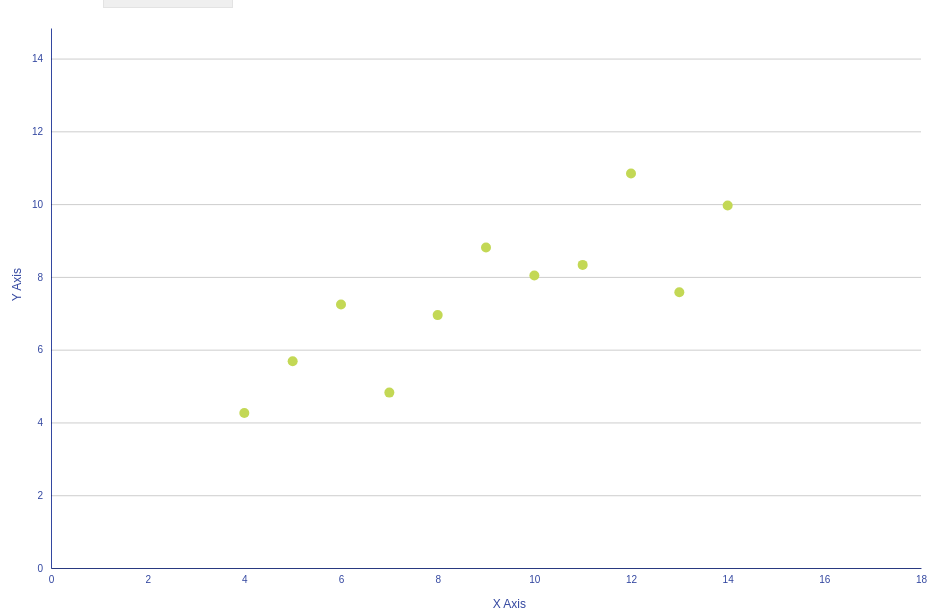
D3 v5 page, settled after 360 driven frames (6 s of simulated time); the page loaded 1 data file(s).


// ── js/main.js
(function(){
    "use strict";

    d3.csv("data.csv").then(function(d){
        const initialGroup = d.filter(function(row){
            return row.group === "I";
        })

        // configuration
        const chart = scatterplot().width(950).height(600)
            .xKey(function(d){return +d.x})
            .yKey(function(d){return +d.y})
            .data(initialGroup);

        // attach and perform render
        d3.select("#chart").call(chart);

        // form closure on data to event handler
        document.getElementById("group-select").addEventListener("change", function(e) {
            const newData = d.filter(function(row){
                return row.group === e.target.value;
            });

            chart.data(newData);
        })
    }).catch(function(){
        d3.select("#chart").text("Failed to open the csv. Check for CORS issues.")
    })
})();
// ── js/scatterplot.js
function scatterplot() {
    // chart size defaults;
    let height = 550;
    let width = 900;
    let margin = {top: 20, right: 20, bottom: 40, left: 60};
    let axisOffset = 4;
    let updateData;

    // chart text defaults;
    let xAxisLabel = "X Axis";
    let yAxisLabel = "Y Axis";

    // conversion x, y key
    let xValue = function(d) {return d[0]};
    let yValue = function(d) {return d[1]};

    // interpolation
    let xScale = d3.scaleLinear();
    let yScale = d3.scaleLinear();
    let xAxis = d3.axisBottom(xScale).tickSize(0).tickPadding(8);
    let yAxis = d3.axisLeft(yScale).tickSizeOuter(0).tickPadding(8);

    // chart specific
    let _data = [];

    function chart(selection) {
        selection.each(function(){
            // convert from array of objects into array of arrays in order to use index accessors
            // avoids needing property names to get x and y values
            _data = _data.map(function(d, i){
                return [xValue.call(null, d, i), yValue.call(null, d, i)]
            });

            xScale
                .domain([0, d3.max(_data, function(d){return d[0]}) + axisOffset])
                .range([0, width - margin.left - margin.right]);

            yScale
                .domain([0, d3.max(_data, function(d){return d[1]}) + axisOffset])
                .range([height - margin.top - margin.bottom, 0]);

            // update guidelines width before drawing starts
            yAxis.tickSizeInner(-width + margin.left + margin.right)

            // start chart drawing
            // Using viewbox to make chart responsive
            // must assign at least one size attribute or else most browsers
            // will implicitly apply width: 100%, height: auto to the svg (too large)
            const svg = d3.select(this).append("svg")
                .attr("viewBox", "0,0," + width + "," + height)
                .attr("perserveAspectRatio", "xMinYmid meet")
                .style("max-width", width + "px");

            const chartArea = svg.append("g").attr("transform", "translate(" + margin.left + "," + margin.top + ")");

            // create x-axis
            chartArea.append("g")
                    .attr("class", "x-axis axis")
                    .attr("transform", "translate(0," + (height - margin.bottom - margin.top) + ")")
                    .call(xAxis)
                .append("text")
                    .attr("class", "label")
                    .attr("x", width/2)
                    .attr("y", margin.bottom)
                    .style("text-anchor", "end")
                    .text(xAxisLabel);

            // create y-axis
            chartArea.append("g")
                    .attr("class", "y-axis axis")
                    .call(yAxis)
                .append("text")
                    .attr("class", "label")
                    .attr("x", -height/2 + margin.top + margin.bottom)
                    .attr("y", -margin.left/2)
                    .attr("transform", "rotate(-90)")
                    .style("text-anchor", "end")
                    .text(yAxisLabel)


            // create scatterplot dots
            chartArea.selectAll(".dot").data(_data).enter()
                .append("circle")
                    .attr("class", "dot")
                    .attr("r", 5)
                    .attr("cx", function(d){return xScale(d[0]); })
                    .attr("cy", function(d){return yScale(d[1]); })
                    .style("fill", "#c3d855")

            // tooltips
            const tooltip = svg.append("g")
                    .attr("class", "tooltip")
                    .style("display", "none");

            tooltip.append("rect")
                .attr("width", 80)
                .attr("height", 80)
                .attr("fill", "white")
                .attr("stroke", "#c3d855")
                .style("opacity", 1);

            tooltip.append("text")
                .attr("x", 15)
                .attr("dy", "1.2em")
                .style("text-anchor", "start")
                .attr("font-size", "12px")
                .attr("font-weight", "bold");

            // event logic for triggering the tooltip
            svg.selectAll(".dot")
                .on("mouseover", function(d){
                    const hoveredDot = d3.select(this)
                    hoveredDot.attr("stroke", "black");

                    tooltip.style("display", null);
                    const containerText = tooltip.select("text")
                        .attr("class", "tooltip-text")
                        .attr("x", 0)
                        .attr("y", 0)

                    hoveredDot.datum().map(function(item, i){
                        const tooltipLabels = ["X-value", "Y-value"];

                        containerText.append("tspan")
                            .attr("class", "tooltip-label")
                            .attr("x", 10)
                            .attr("dy", 20)
                            .text(tooltipLabels[i]);

                        containerText.append("tspan")
                            .attr("class", "tooltip-value")
                            .attr("x", 10)
                            .attr("dy", 15)
                            .text(item)
                    });
                })

                .on("mousemove", function(){
                    // in the format off [x, y]
                    const mousePos = d3.mouse(this);
                    // offset the position because mouse directly under the mouse causes thrashing
                    tooltip.attr("transform", "translate(" + (mousePos[0] + 65) + "," + (mousePos[1] - 30) + ")");
                })

                .on("mouseout", function(){
                    const hoveredDot = d3.select(this)
                    hoveredDot.attr("stroke", "none");
                    tooltip.style("display", "none");
                    // or else there are leftover tspans from the previous hover
                    tooltip.selectAll("tspan").remove();
                })

            // update steps
            updateData = function() {
                // data formatting
                _data = _data.map(function(d, i){
                    return [xValue.call(null, d, i), yValue.call(null, d, i)]
                });

                xScale
                    .domain([0, d3.max(_data, function(d){return d[0]}) + axisOffset])
                    .range([0, width - margin.left - margin.right]);

                yScale
                    .domain([0, d3.max(_data, function(d){return d[1]}) + axisOffset])
                    .range([height - margin.top - margin.bottom, 0]);

                // updates
                chartArea.select(".x-axis")
                    .transition()
                    .call(xAxis)

                chartArea.select(".y-axis")
                    .transition()
                    .call(yAxis)

                const update = chartArea.selectAll(".dot").data(_data);

                update.transition()
                    .attr("cx", function(d){return xScale(d[0]); })
                    .attr("cy", function(d){return yScale(d[1]); });

                update.enter()
                    .append("circle")
                    .attr("class", "dot")
                    .attr("r", 5)
                    .attr("cx", function(d){return xScale(d[0]); })
                    .attr("cy", function(d){return yScale(d[1]); })
                    .style("fill", "#c3d855");

                update.exit().remove();
            }
        })
    }

    // setter/getters

    chart.height = function(value) {
        if (!arguments.length) return height;
        height = value;
        return chart;
    }

    chart.width = function(value) {
        if (!arguments.length) return width;
        width = value;
        return chart;
    }

    chart.margin = function(value) {
        if (!arguments.length) return margin;
        margin = value;
        return chart;
    }

    chart.axisOffset = function(value) {
        if (!arguments.length) return axisOffset;
        axisOffset = value;
        return axisOffset;
    }

    // get/sets the column used for x values
    chart.xKey = function(value) {
        if (!arguments.length) return xValue;
        xValue = value;
        return chart;
    }

    // get/sets the column used for y values
    chart.yKey = function(value) {
        if (!arguments.length) return yValue;
        yValue = value;
        return chart;
    }

    chart.xAxisLabel = function(value) {
        if (!arguments.length) return xAxisLabel;
        xAxisLabel = value;
        return chart;
    }

    chart.yAxisLabel = function(value) {
        if (!arguments.length) return yAxisLabel;
        yAxisLabel = value;
        return chart;
    }

    // set the chart data
    chart.data = function(data) {
        if (!arguments.length) return _data;
        _data = data;
        if (typeof updateData === 'function') updateData();
        return chart;
    }

    return chart;
}

### data: data.csv
group, x, y
I, 10, 8.04
I, 8, 6.95
I, 13, 7.58
I, 9, 8.81
I, 11, 8.33
I, 14, 9.96
I, 6, 7.24
I, 4, 4.26
I, 12, 10.84
I, 7, 4.82
I, 5, 5.68
II, 10, 9.14
II, 8, 8.14
II, 13, 8.74
II, 9, 8.77
II, 11, 9.26
II, 14, 8.1
II, 6, 6.13
II, 4, 3.1
II, 12, 9.13
II, 7, 7.26
II, 5, 4.74
III, 10, 7.46
III, 8, 6.77
III, 13, 12.74
III, 9, 7.11
III, 11, 7.81
III, 14, 8.84
III, 6, 6.08
III, 4, 5.39
III, 12, 8.15
III, 7, 6.42
III, 5, 5.73
IV, 8, 6.58
IV, 8, 5.76
IV, 8, 7.71
IV, 8, 8.84
IV, 8, 8.47
IV, 8, 7.04
IV, 8, 5.25
IV, 19, 12.5
IV, 8, 5.56
IV, 8, 7.91
IV, 8, 6.89